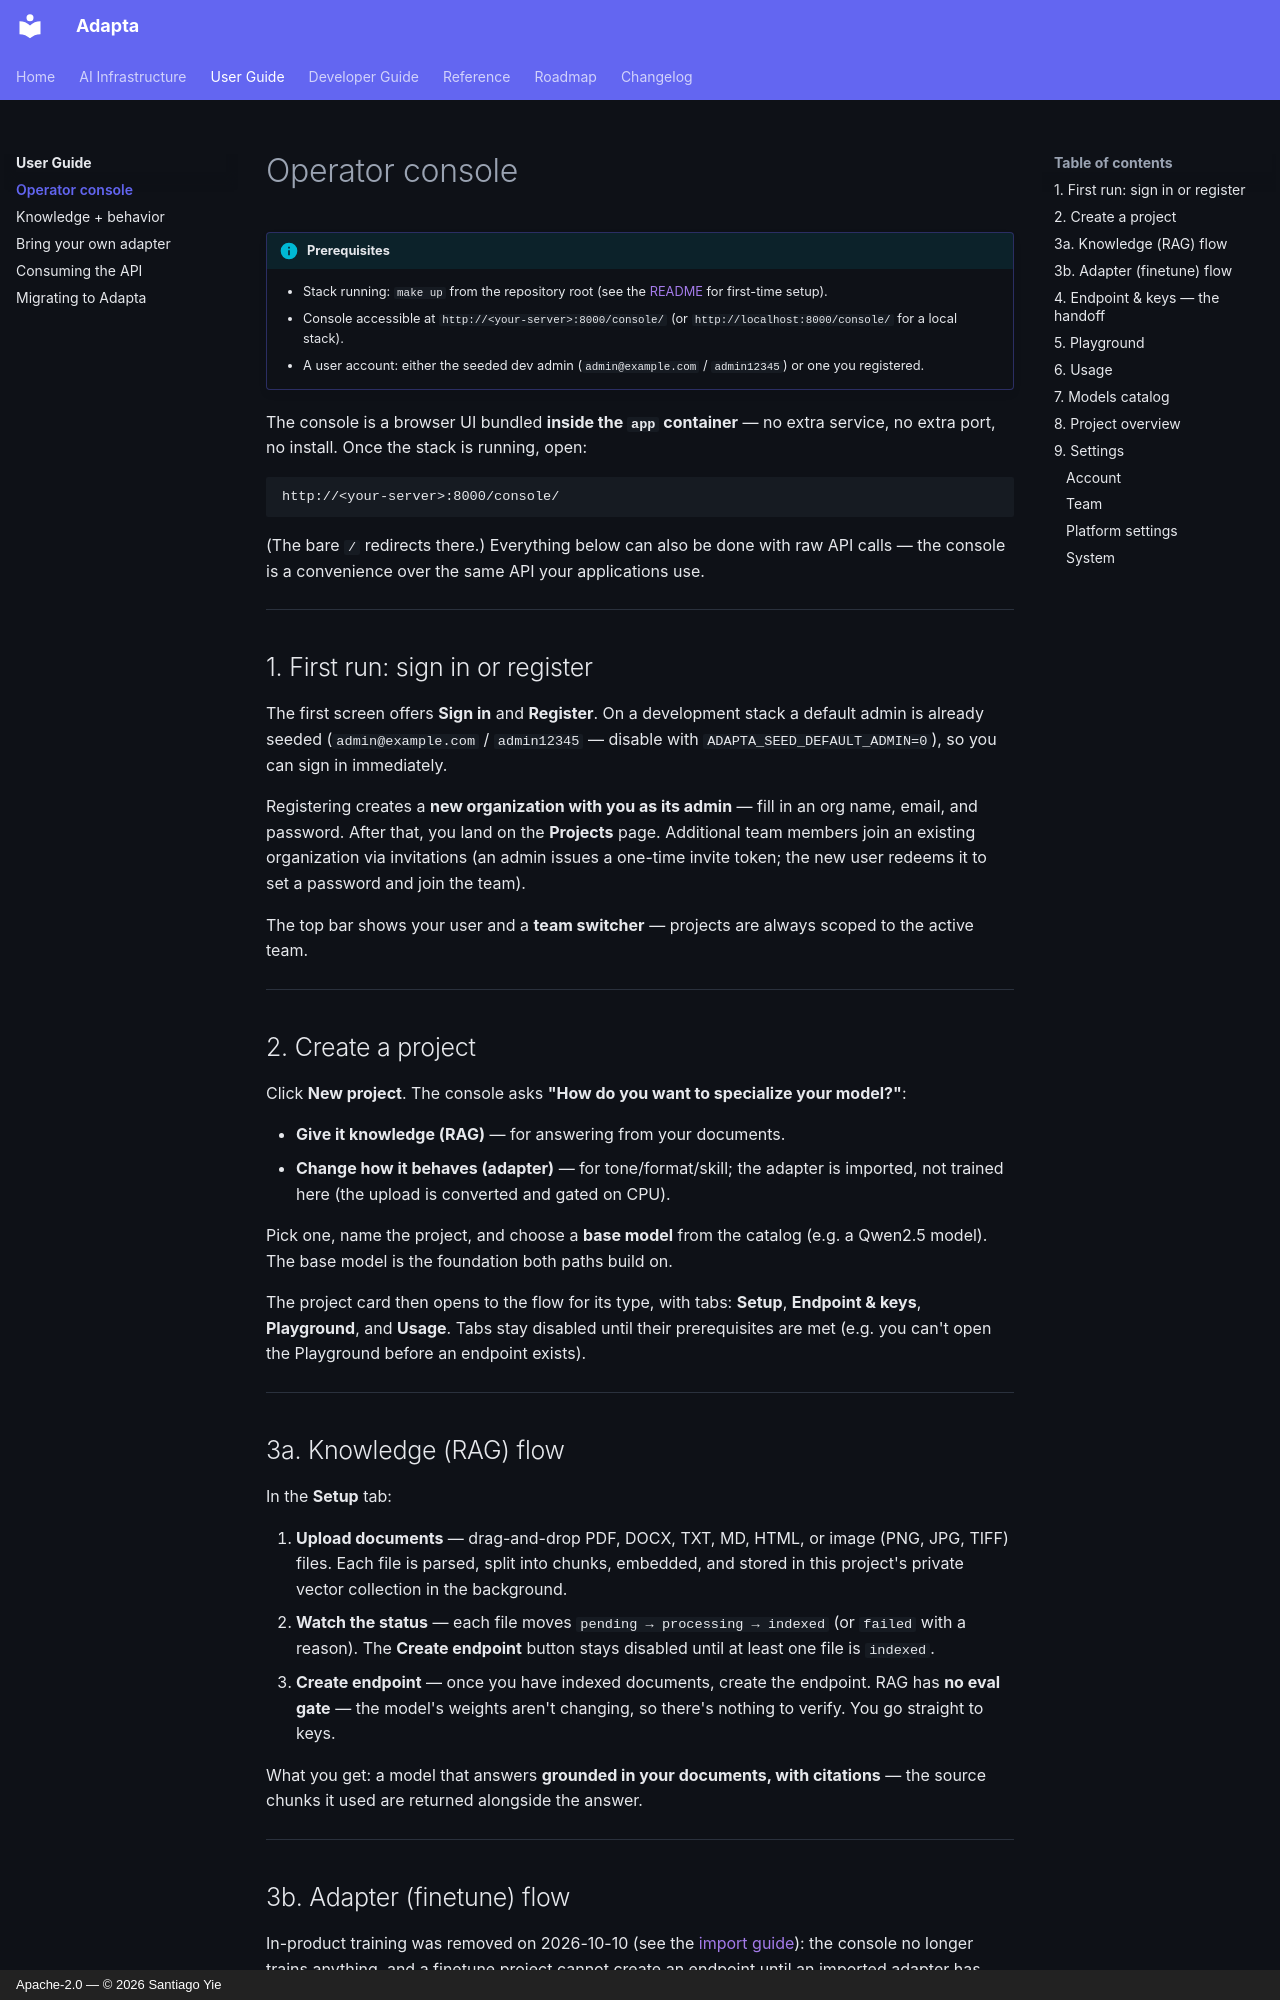

repository: yielab/adapta · page: user-guide/operator-console/index.html · generator: mkdocs · copyright: Apache-2.0 — © 2026 Santiago Yie

# Operator console

!!! info "Prerequisites"
    - Stack running: `make up` from the repository root (see the [README](https://github.com/yielab/adapta/blob/main/README.md) for first-time setup).
    - Console accessible at `http://<your-server>:8000/console/` (or `http://localhost:8000/console/` for a local stack).
    - A user account: either the seeded dev admin (`admin@example.com` / `admin12345`) or one you registered.

The console is a browser UI bundled **inside the `app` container** — no extra
service, no extra port, no install. Once the stack is running, open:

```text
http://<your-server>:8000/console/
```

(The bare `/` redirects there.) Everything below can also be done with raw API
calls — the console is a convenience over the same API your applications use.

---

## 1. First run: sign in or register

The first screen offers **Sign in** and **Register**. On a development stack a
default admin is already seeded (`admin@example.com` / `admin12345` — disable
with `ADAPTA_SEED_DEFAULT_ADMIN=0`), so you can sign in immediately.

Registering creates a **new organization with you as its admin** — fill in an
org name, email, and password. After that, you land on the **Projects** page.
Additional team members join an existing organization via invitations (an admin
issues a one-time invite token; the new user redeems it to set a password and
join the team).

The top bar shows your user and a **team switcher** — projects are always scoped
to the active team.

---

## 2. Create a project

Click **New project**. The console asks **"How do you want to specialize your
model?"**:

- **Give it knowledge (RAG)** — for answering from your documents.
- **Change how it behaves (adapter)** — for tone/format/skill; the adapter is imported, not trained here (the upload is converted and gated on CPU).

Pick one, name the project, and choose a **base model** from the catalog (e.g.
a Qwen2.5 model). The base model is the foundation both paths build on.

The project card then opens to the flow for its type, with tabs: **Setup**,
**Endpoint & keys**, **Playground**, and **Usage**. Tabs stay disabled until
their prerequisites are met (e.g. you can't open the Playground before an
endpoint exists).

---

## 3a. Knowledge (RAG) flow

In the **Setup** tab:

1. **Upload documents** — drag-and-drop PDF, DOCX, TXT, MD, HTML, or image (PNG, JPG, TIFF) files. Each
   file is parsed, split into chunks, embedded, and stored in this project's
   private vector collection in the background.
2. **Watch the status** — each file moves `pending → processing → indexed` (or
   `failed` with a reason). The **Create endpoint** button stays disabled until
   at least one file is `indexed`.
3. **Create endpoint** — once you have indexed documents, create the endpoint.
   RAG has **no eval gate** — the model's weights aren't changing, so there's
   nothing to verify. You go straight to keys.

What you get: a model that answers **grounded in your documents, with
citations** — the source chunks it used are returned alongside the answer.

---
